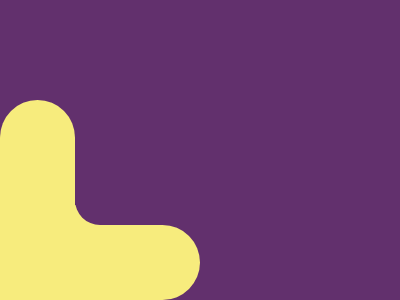

Write a web page that renders exactly this picture using CSS.

<div class="vert"></div>
<div class="edge">
  <div class="semi-circle"> </div>
</div>
<div class="horiz"></div>
<style>
  body {
    background: #62306D;
  }
  .vert {
    position: fixed;
    left: 0; bottom: 0;
    width: 75px;
    height: 200px;
    border-radius: 50px 50px 0px 0px ;
    background: #F7EC7D;
  }
  .horiz {
    position: fixed;
    left: 75; bottom: 0;
    width: 125px;
    height: 75px;
    border-radius: 0px 50px 50px 0px;
    background: #F7EC7D;
  }
  .edge {
    position: absolute;
    background: #F7EC7D;
    width: 25px;
    height: 25px;
    bottom: 70px;
    left: 75px;
  }
  .semi-circle {
    position: relative;
    background: #62306D;
    overflow: hidden;
    height: 25px;
    width: 25px;
    top: -5;
    border-radius: 0% 0% 0% 100%; 
  }
</style>